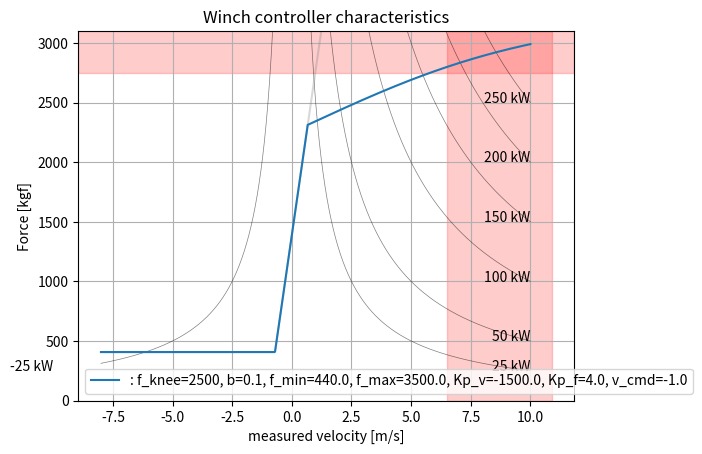

Write Python code to recreate this figure.
# This file is a copy of the winch force curve computation file from Kitepower's repository
# It has been added to the .gitignore to avoid issues with git tracking
# as it is not meant to be public, it is Kitepower property

import numpy as np
import matplotlib.pyplot as plt


class WinchControllerParameters:
    def __init__(
        self,
        v_cmd=-0.64,
        f_min=440.0,
        f_max=2550.0,
        p_gain_v=-1200.0,
        torque_min=-1700.0,
        torque_max=1700.0,
        p_gain_f=3.0,
        force_knee=2000.0,
        force_slope_factor=0.3,
        plot_comment="",
    ):
        self.v_cmd = v_cmd
        self.f_min = f_min
        self.f_max = f_max
        self.p_gain_v = p_gain_v
        self.torque_min = torque_min
        self.torque_max = torque_max
        self.p_gain_f = p_gain_f
        self.force_knee = force_knee
        self.force_slope_factor = force_slope_factor
        self.plot_comment = plot_comment


class WinchControllerCharacteristics:
    def __init__(self):
        self.v_max = 10.0
        self.v_m_list = np.linspace(-8.0, self.v_max, 1000)

        # self.torque_to_force = 9.99/(0.433*9.81) # GS2 from winch controller sheet
        self.torque_to_force = 13.1 / (0.433 * 9.81)  # GS3 from winch controller sheet
        # self.torque_to_force = 2.0  # empirical factor from dividing measured force with force setpoint.

        # Maximum safe specs limited by max force and motor power limit
        self.force_max = 2750.0
        self.reelspeed_max = 6.5

    @staticmethod
    def get_power_isolines(reelspeed, power_kW):
        return power_kW * 100 / reelspeed

    @staticmethod
    def cap_output(value, f_min, f_max):
        if value < f_min:
            return f_min
        elif value > f_max:
            return f_max
        else:
            return value

    @staticmethod
    def get_v_knee(v_cmd, f_knee, p_v_ctrl):
        # print(v_cmd, f_knee, p_v_ctrl)
        return v_cmd - f_knee / p_v_ctrl

    def get_force_controller_setpoint(
        self, v_m, v_cmd, p_gain_v, f_min, f_max, f_knee=None, force_slope_factor=None
    ):
        if not f_knee:
            f_knee = f_max
        if not force_slope_factor:
            force_slope_factor = 1.0

        v_knee = self.get_v_knee(v_cmd, f_knee, p_gain_v)
        # print(v_knee)
        error = v_cmd - v_m
        output = (
            p_gain_v * error
        )  # This term simulates the normal pid controller (i-gain=d-gain=0).

        if v_m > v_knee:
            output = (f_max - f_knee) * np.tanh(
                (v_m - v_knee) * force_slope_factor
            ) + f_knee

        return self.cap_output(output, f_min, f_max)

    def get_force_controller_setpoint_function(
        self, v_cmd, p_gain_v, f_min, f_max, p_gain_f, f_knee, force_slope_factor
    ):
        return [
            self.get_force_controller_setpoint(
                v_m=v_m,
                v_cmd=v_cmd,
                p_gain_v=p_gain_v,
                f_min=f_min,
                f_max=f_max,
                f_knee=f_knee,
                force_slope_factor=force_slope_factor,
            )
            for v_m in self.v_m_list
        ]

    def get_effective_controller_function(
        self, v_cmd, p_gain_v, f_min, f_max, p_gain_f, f_knee, force_slope_factor
    ):
        conversion_to_actual_force = 1.0 + 1.0 / (p_gain_f * self.torque_to_force)
        return [
            self.get_force_controller_setpoint(
                v_m=v_m,
                v_cmd=v_cmd,
                p_gain_v=p_gain_v,
                f_min=f_min,
                f_max=f_max,
                f_knee=f_knee,
                force_slope_factor=force_slope_factor,
            )
            / conversion_to_actual_force
            for v_m in self.v_m_list
        ]

    def get_controller_setpoint_linear(self, v_m, v_cmd, p_gain_v, f_min, f_max):
        output = p_gain_v * (v_cmd - v_m)
        return self.cap_output(output, f_min, f_max)

    def get_effective_controller_function_linear(
        self, v_cmd, p_gain_v, f_min, f_max, p_gain_f
    ):
        conversion_to_actual_force = 1.0 + 1.0 / (p_gain_f * self.torque_to_force)
        return [
            self.get_controller_setpoint_linear(
                v_m=v_m, v_cmd=v_cmd, p_gain_v=p_gain_v, f_min=f_min, f_max=f_max
            )
            / conversion_to_actual_force
            for v_m in self.v_m_list
        ]

    def plot_controller_characteristics(self, controller_parameters: list):
        # Plot the controller output trace
        power_values = [-25, 25, 50, 100, 150, 200, 250]

        plt.figure()
        for power in power_values:
            plt.plot(
                self.v_m_list,
                self.get_power_isolines(self.v_m_list, power),
                color="black",
                alpha=0.5,
                linewidth=0.5,
            )
            x_value_text = 0
            if power < 0:
                x_value_text = -self.v_max
            elif power >= 0:
                x_value_text = self.v_max
            plt.text(
                x_value_text,
                self.get_power_isolines(x_value_text, power),
                f"{power} kW",
                color="black",
                fontsize=10,
                ha="right",
            )

        for params in controller_parameters:
            controller_linear = self.get_effective_controller_function_linear(
                v_cmd=params.v_cmd,
                p_gain_v=params.p_gain_v,
                p_gain_f=params.p_gain_f,
                f_min=params.f_min,
                f_max=params.f_max,
            )
            plt.plot(self.v_m_list, controller_linear, alpha=0.3, color="grey")

        for params in controller_parameters:
            self.controller = self.get_effective_controller_function(
                v_cmd=params.v_cmd,
                p_gain_v=params.p_gain_v,
                p_gain_f=params.p_gain_f,
                f_min=params.f_min,
                f_max=params.f_max,
                f_knee=params.force_knee,
                force_slope_factor=params.force_slope_factor,
            )
            plt.plot(
                self.v_m_list,
                self.controller,
                label=f"{params.plot_comment}: f_knee={params.force_knee}, b={params.force_slope_factor}, "
                f"f_min={params.f_min}, f_max={params.f_max}, Kp_v={params.p_gain_v}, Kp_f={params.p_gain_f},"
                f" v_cmd={params.v_cmd}",
            )

        plt.xlabel("measured velocity [m/s]")
        plt.ylabel("Force [kgf]")
        plt.ylim(0.0, 3100.0)
        plt.title(f"Winch controller characteristics")
        plt.grid(True)
        plt.legend()

        # Add shading for areas that are too high in force or in reelspeed
        _, ymax = plt.gca().get_ylim()
        _, xmax = plt.gca().get_xlim()

        plt.axvspan(self.reelspeed_max, xmax, color="red", alpha=0.2)
        plt.axhspan(self.force_max, ymax, color="red", alpha=0.2)

    def plot_force_controller_setpoint(self, controller_parameters: list):
        plt.figure()

        for params in controller_parameters:
            controller = self.get_force_controller_setpoint_function(
                v_cmd=params.v_cmd,
                p_gain_v=params.p_gain_v,
                p_gain_f=params.p_gain_f,
                f_min=params.f_min,
                f_max=params.f_max,
                f_knee=params.force_knee,
                force_slope_factor=params.force_slope_factor,
            )
            plt.plot(
                self.v_m_list,
                controller,
                label=f"{params.plot_comment}: f_knee = {params.force_knee}, b={params.force_slope_factor}, "
                f"f_min={params.f_min}, f_max={params.f_max}, Kp_v={params.p_gain_v}, Kp_f={params.p_gain_f},"
                f" v_cmd={params.v_cmd}",
            )

        plt.xlabel("measured velocity [m/s]")
        plt.ylabel("Force controller setpoint")
        # plt.ylim(0.0, 3200.0)
        plt.title(f"Force controller setpoint")
        plt.grid(True)
        plt.legend()

        # Add shading for areas that are too high in force or in reelspeed
        _, ymax = plt.gca().get_ylim()
        _, xmax = plt.gca().get_xlim()

        plt.axvspan(self.reelspeed_max, xmax, color="red", alpha=0.2)
        plt.axhspan(self.force_max, ymax, color="red", alpha=0.2)


def main():
    parameters = [
        WinchControllerParameters(
            f_max=3500.0,
            f_min=440.0,
            force_knee=2500,
            force_slope_factor=0.1,
            p_gain_v=-1500.0,
            p_gain_f=4.0,
            v_cmd=-1.0,
        ),
    ]

    gsctrl = WinchControllerCharacteristics()
    gsctrl.plot_controller_characteristics(parameters)
    # gsctrl.plot_force_controller_setpoint(parameters)

    plt.show()


if __name__ == "__main__":
    main()
